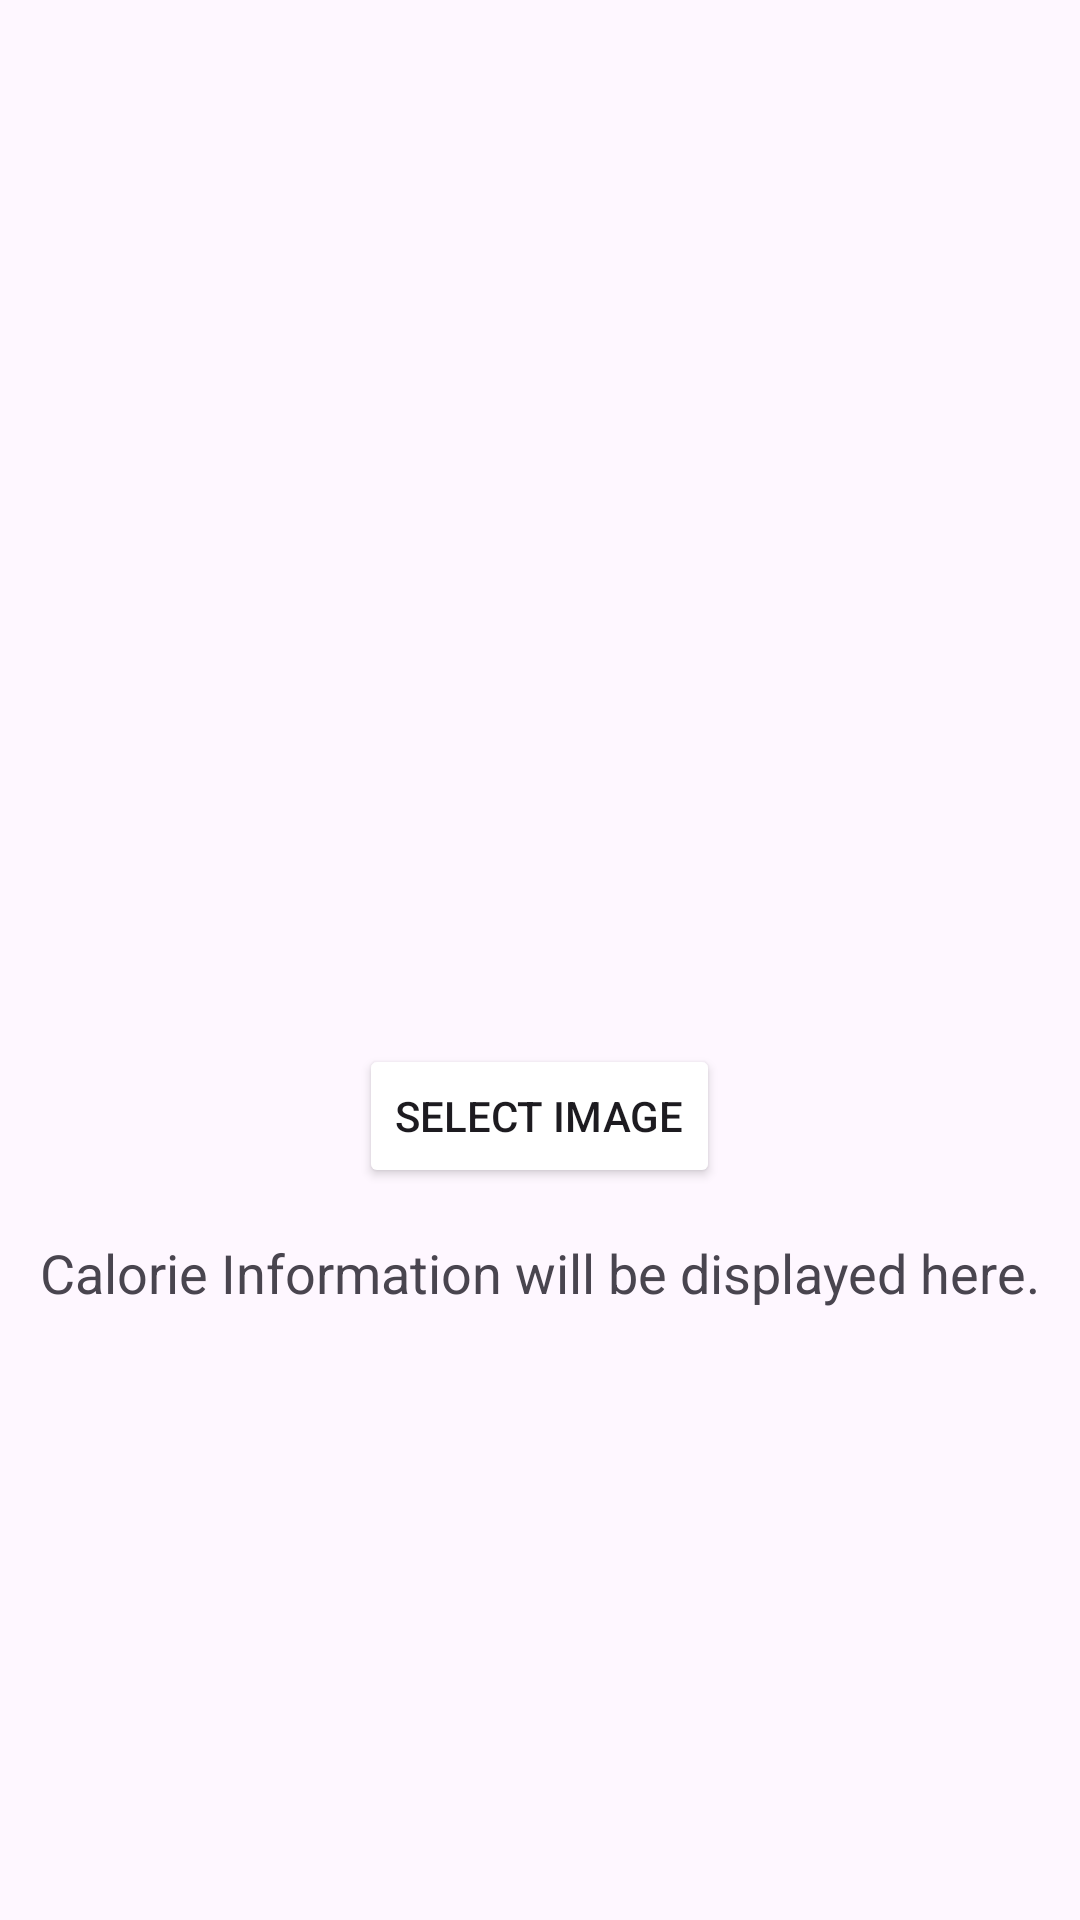

This screen was rendered from an Android layout file. Write that file and the resources it references.
<!-- AndroidManifest.xml: application theme Theme.CalorieTracker -->
<!-- res/layout/fragment_scan_page.xml -->
<?xml version="1.0" encoding="utf-8"?>
<RelativeLayout xmlns:android="http://schemas.android.com/apk/res/android"
    xmlns:tools="http://schemas.android.com/tools"
    android:layout_width="match_parent"
    android:layout_height="match_parent"
    tools:context=".scanPage">

    <ImageView
        android:id="@+id/imageViewPreview"
        android:layout_width="match_parent"
        android:layout_height="300dp"
        android:layout_margin="16dp"
        android:scaleType="centerCrop"
        android:contentDescription="@string/preview_image" />

    <Button
        android:id="@+id/buttonSelectImage"
        android:layout_width="wrap_content"
        android:layout_height="wrap_content"
        android:layout_below="@id/imageViewPreview"
        android:layout_centerHorizontal="true"
        android:layout_marginTop="16dp"
        android:backgroundTint="@color/blue"
        android:text="@string/select_image" />

    <TextView
        android:id="@+id/textViewCalorieInfo"
        android:layout_width="wrap_content"
        android:layout_height="wrap_content"
        android:layout_below="@id/buttonSelectImage"
        android:layout_marginTop="16dp"
        android:layout_centerHorizontal="true"
        android:text="@string/calorie_info"
        android:textSize="18sp" />

</RelativeLayout>
<!-- resources referenced by this layout -->
<resources>
  <string name="calorie_info">Calorie Information will be displayed here.</string>
  <string name="preview_image">Image Preview</string>
  <string name="select_image">Select Image</string>
  <style name="Theme.CalorieTracker" parent="Base.Theme.CalorieTracker">
          <item name="android:activityOpenEnterAnimation">@anim/slide_in_right</item>
          <item name="android:activityOpenExitAnimation">@anim/slide_out_left</item>
      </style>
  <style name="Base.Theme.CalorieTracker" parent="Theme.Material3.DayNight.NoActionBar">
          
          <item name="colorPrimary">@color/blue</item>
          <item name="colorPrimaryVariant">@color/blue</item>
          <item name="colorOnPrimary">@color/white</item>
      </style>
  <!-- not gathered from this repository: default colours our renderer supplied (Android Studio template values) -->
  <color name="white">#FFFFFFFF</color>
</resources>
